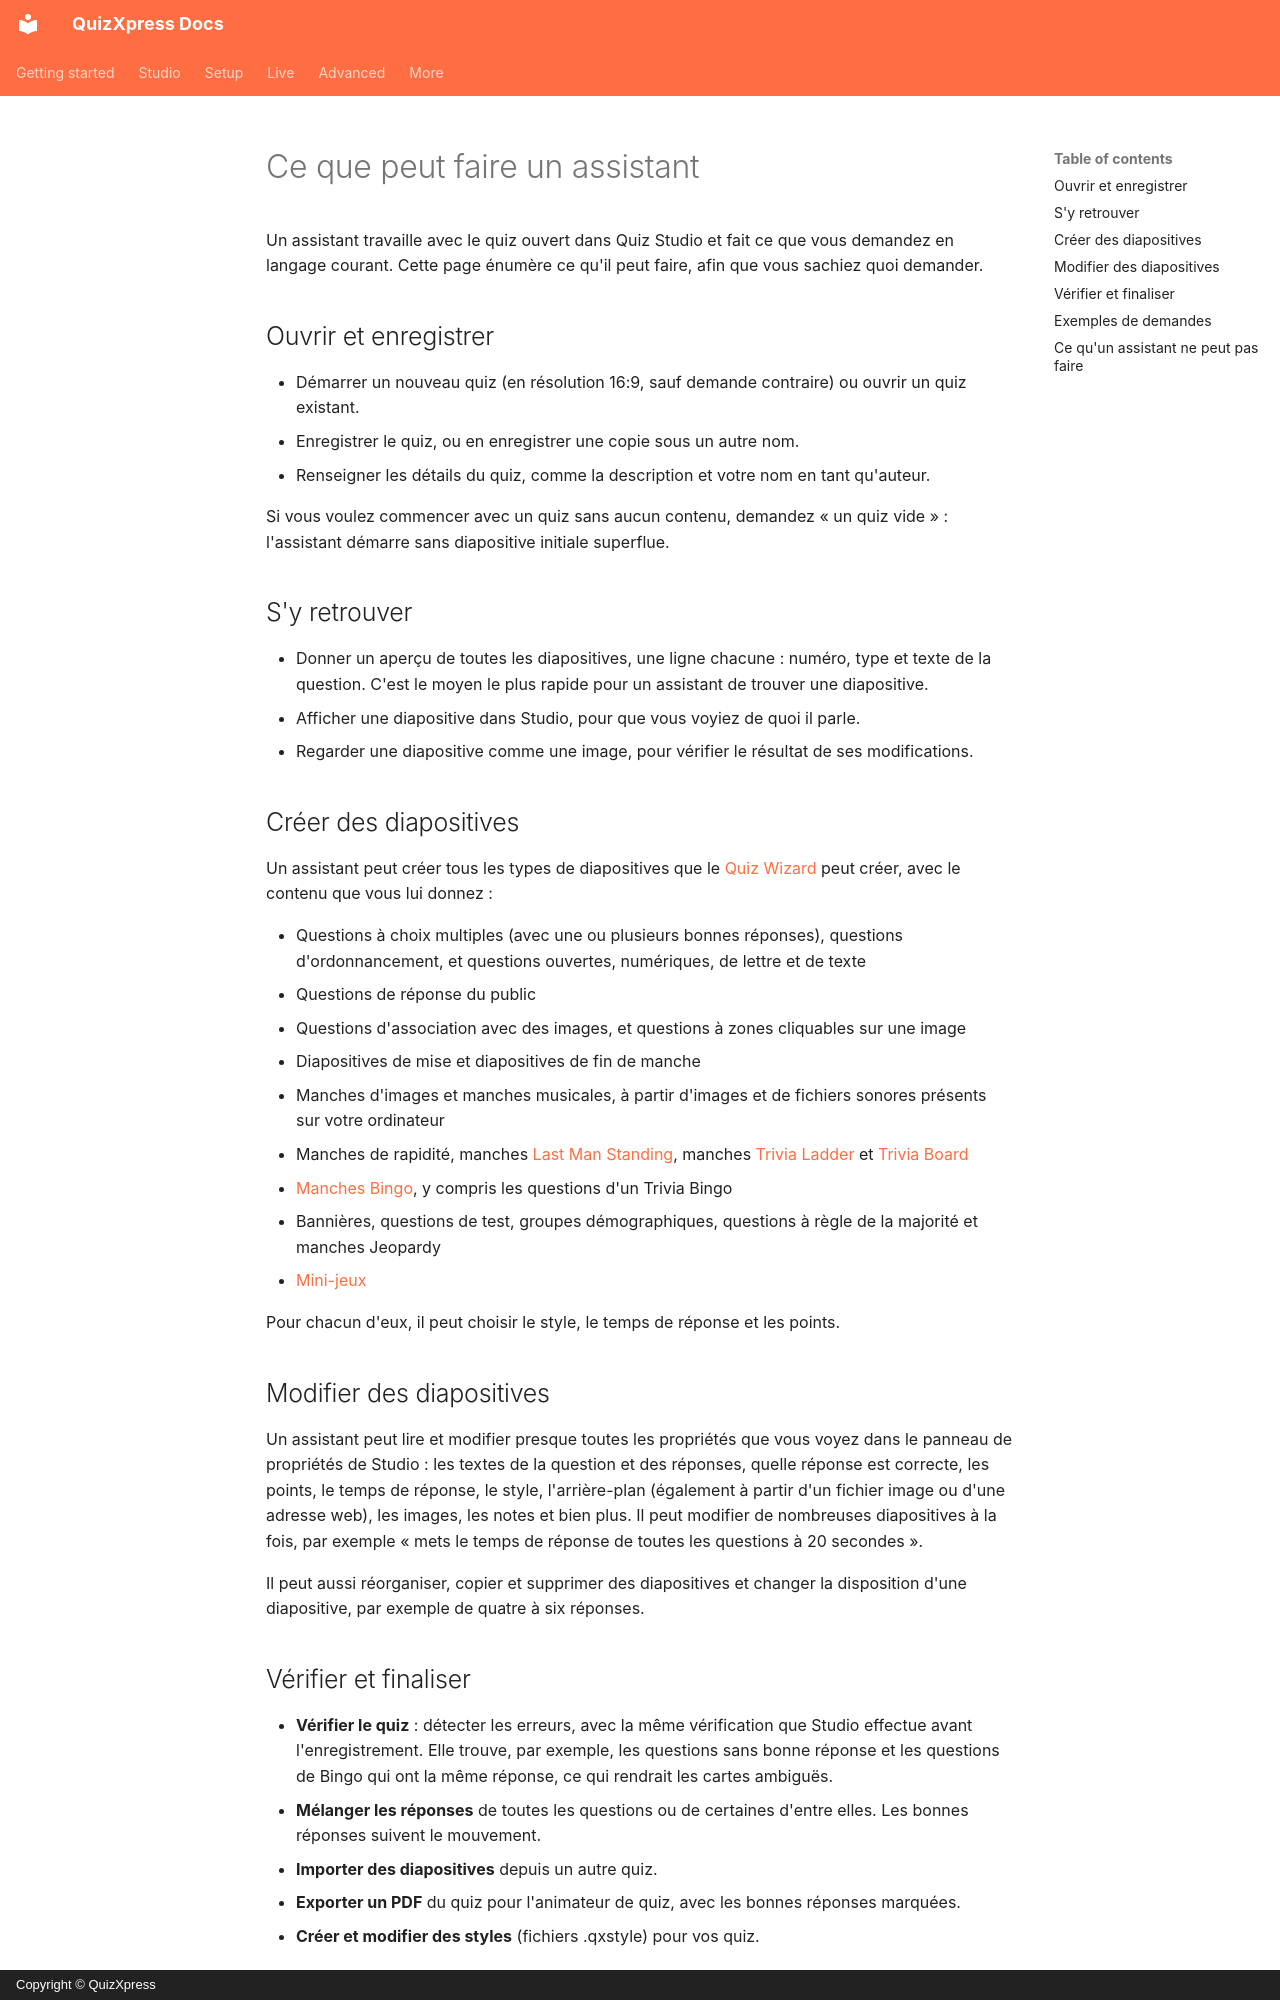

repository: gameshowcrew/quizxpress-docs · page: advanced/ai-assistants/what-an-assistant-can-do.fr/index.html · generator: mkdocs · copyright: Copyright © QuizXpress

# Ce que peut faire un assistant

Un assistant travaille avec le quiz ouvert dans Quiz Studio et fait ce que vous demandez en langage courant. Cette page énumère ce qu'il peut faire, afin que vous sachiez quoi demander.

## Ouvrir et enregistrer

- Démarrer un nouveau quiz (en résolution 16:9, sauf demande contraire) ou ouvrir un quiz existant.
- Enregistrer le quiz, ou en enregistrer une copie sous un autre nom.
- Renseigner les détails du quiz, comme la description et votre nom en tant qu'auteur.

Si vous voulez commencer avec un quiz sans aucun contenu, demandez « un quiz vide » : l'assistant démarre sans diapositive initiale superflue.

## S'y retrouver

- Donner un aperçu de toutes les diapositives, une ligne chacune : numéro, type et texte de la question. C'est le moyen le plus rapide pour un assistant de trouver une diapositive.
- Afficher une diapositive dans Studio, pour que vous voyiez de quoi il parle.
- Regarder une diapositive comme une image, pour vérifier le résultat de ses modifications.

## Créer des diapositives

Un assistant peut créer tous les types de diapositives que le [Quiz Wizard](../../studio/user-interface-overview/the-quiz-wizard.md) peut créer, avec le contenu que vous lui donnez :

- Questions à choix multiples (avec une ou plusieurs bonnes réponses), questions d'ordonnancement, et questions ouvertes, numériques, de lettre et de texte
- Questions de réponse du public
- Questions d'association avec des images, et questions à zones cliquables sur une image
- Diapositives de mise et diapositives de fin de manche
- Manches d'images et manches musicales, à partir d'images et de fichiers sonores présents sur votre ordinateur
- Manches de rapidité, manches [Last Man Standing](../../studio/slide-and-game-formats/last-man-standing.md), manches [Trivia Ladder](../../studio/slide-and-game-formats/trivia-ladder-round.md) et [Trivia Board](../../studio/slide-and-game-formats/trivia-board-round.md)
- [Manches Bingo](../../studio/slide-and-game-formats/bingo-round.md), y compris les questions d'un Trivia Bingo
- Bannières, questions de test, groupes démographiques, questions à règle de la majorité et manches Jeopardy
- [Mini-jeux](../../studio/mini-games/index.md)

Pour chacun d'eux, il peut choisir le style, le temps de réponse et les points.

## Modifier des diapositives

Un assistant peut lire et modifier presque toutes les propriétés que vous voyez dans le panneau de propriétés de Studio : les textes de la question et des réponses, quelle réponse est correcte, les points, le temps de réponse, le style, l'arrière-plan (également à partir d'un fichier image ou d'une adresse web), les images, les notes et bien plus. Il peut modifier de nombreuses diapositives à la fois, par exemple « mets le temps de réponse de toutes les questions à 20 secondes ».

Il peut aussi réorganiser, copier et supprimer des diapositives et changer la disposition d'une diapositive, par exemple de quatre à six réponses.

## Vérifier et finaliser

- **Vérifier le quiz** : détecter les erreurs, avec la même vérification que Studio effectue avant l'enregistrement. Elle trouve, par exemple, les questions sans bonne réponse et les questions de Bingo qui ont la même réponse, ce qui rendrait les cartes ambiguës.
- **Mélanger les réponses** de toutes les questions ou de certaines d'entre elles. Les bonnes réponses suivent le mouvement.
- **Importer des diapositives** depuis un autre quiz.
- **Exporter un PDF** du quiz pour l'animateur de quiz, avec les bonnes réponses marquées.
- **Créer et modifier des styles** (fichiers .qxstyle) pour vos quiz.
